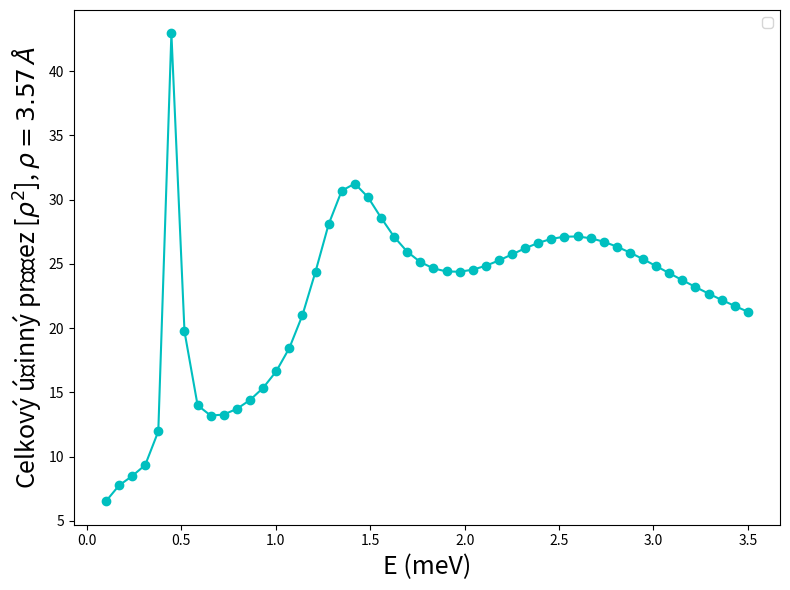

The script that saved this image:
import math
import matplotlib.pyplot as plt
import numpy as np
from scipy.special import spherical_jn, spherical_yn


def potencial1(r, epsilon=5.9):
        return epsilon * ((1 / r)**12 - 2 * (1 / r)**6)

def numerov_phase_shift(E, potencial, l):
    my = (6.12 * (23.5)**2) / 2  
    hbarc = 23.5  
    krel = math.sqrt(2 * my * E) / hbarc  

    rmax = 5  
    h = 0.01  
    rgrid = np.linspace(0.01, rmax, int(rmax / h) + 1)  

    u0 = 0
    u1 = h**(l + 1)  
    
    for i in range(1, len(rgrid) - 1):
        k0 = 2 * my / hbarc**2 * (E - potencial(rgrid[i-1]) - hbarc**2 * l * (l + 1) / (2 * my * rgrid[i-1]**2))
        k1 = 2 * my / hbarc**2 * (E - potencial(rgrid[i]) - hbarc**2 * l * (l + 1) / (2 * my * rgrid[i]**2))
        k2 = 2 * my / hbarc**2 * (E - potencial(rgrid[i+1]) - hbarc**2 * l * (l + 1) / (2 * my * rgrid[i+1]**2))
        
        u2 = (2 * (1 - 5 / 12 * h**2 * k1) * u1 - (1 + 1 / 12 * h**2 * k0) * u0) / (1 + h**2 / 12 * k2)
        u0 = u1
        u1 = u2
    
    r0 = rgrid[-2]
    r1 = rgrid[-1]
    
    beta = u0 / u1 * r1 / r0
    
    bess_j_0 = spherical_jn(l, krel * r0)
    bess_n_0 = spherical_yn(l, krel * r0)
    
    bess_j_1 = spherical_jn(l, krel * r1)
    bess_n_1 = spherical_yn(l, krel * r1)
    
    tan_delta = (bess_j_0 - beta * bess_j_1) / (bess_n_0 - beta * bess_n_1)
    
    delta_l = math.atan(tan_delta) * 180 / math.pi
    if delta_l < 0:
        delta_l += 180
    return delta_l


def calculate_equation(E, potencial, l_max=6):
    my = (6.12 * (23.5)**2) / 2
    hbarc = 23.5
    k = math.sqrt(2 * my * E) / hbarc
    sum_value = 0

    for l in range(l_max + 1):
        #if l != 7:
            # continue
        delta_l = numerov_phase_shift(E, potencial, l)
        sum_value += (2 * l + 1) * (math.sin(math.radians(delta_l)))**2

    return (4 * math.pi / k**2) * sum_value

energy_values = np.linspace(0.1, 3.5, 50)  
equation_results = [calculate_equation(E, potencial1) for E in energy_values]

plt.figure(figsize=(8, 6))
plt.plot(energy_values, equation_results, color='c', marker='o')

plt.xlabel('E (meV)', fontsize = 18)
plt.ylabel(r'Celkový účinný průřez [$\rho^2$], $\rho = 3.57 \, \AA$' , fontsize=18)
plt.legend()
plt.tight_layout()
plt.show()
